Image classification data set "images" (schiesfa/tensorflow_cats on GitHub). Class labels (2): hauskatze, siamkatze.

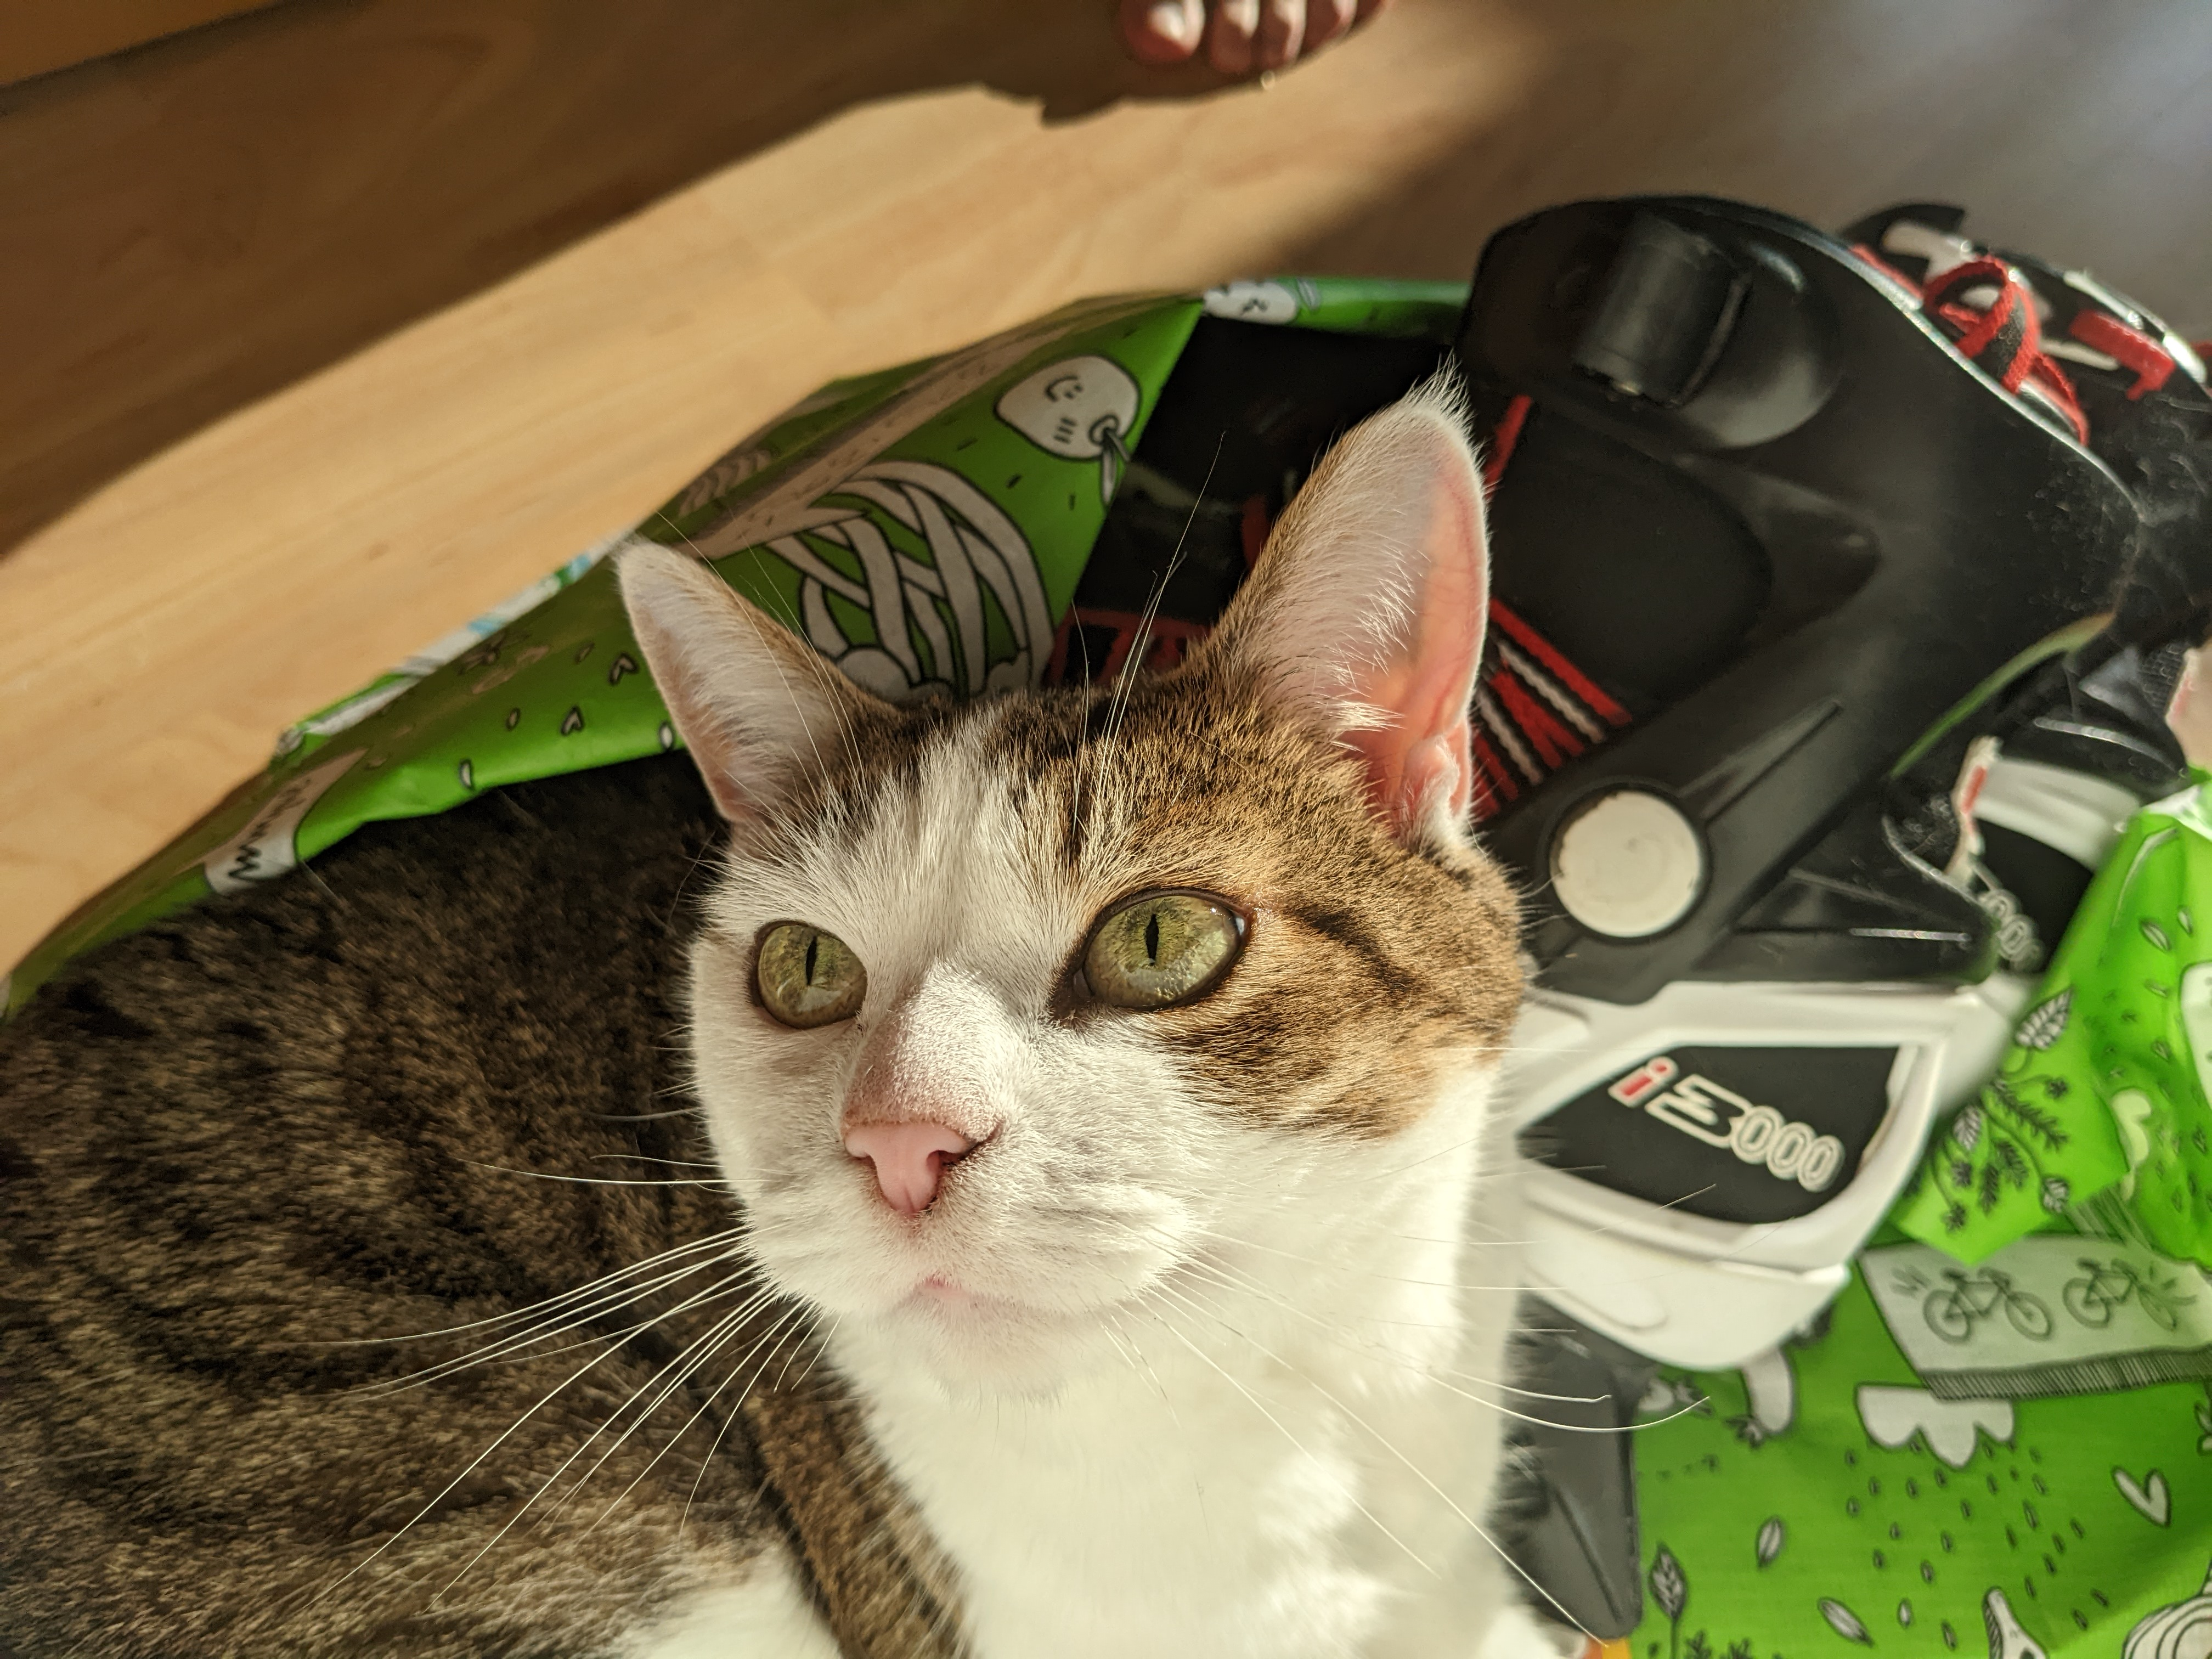
Label: hauskatze

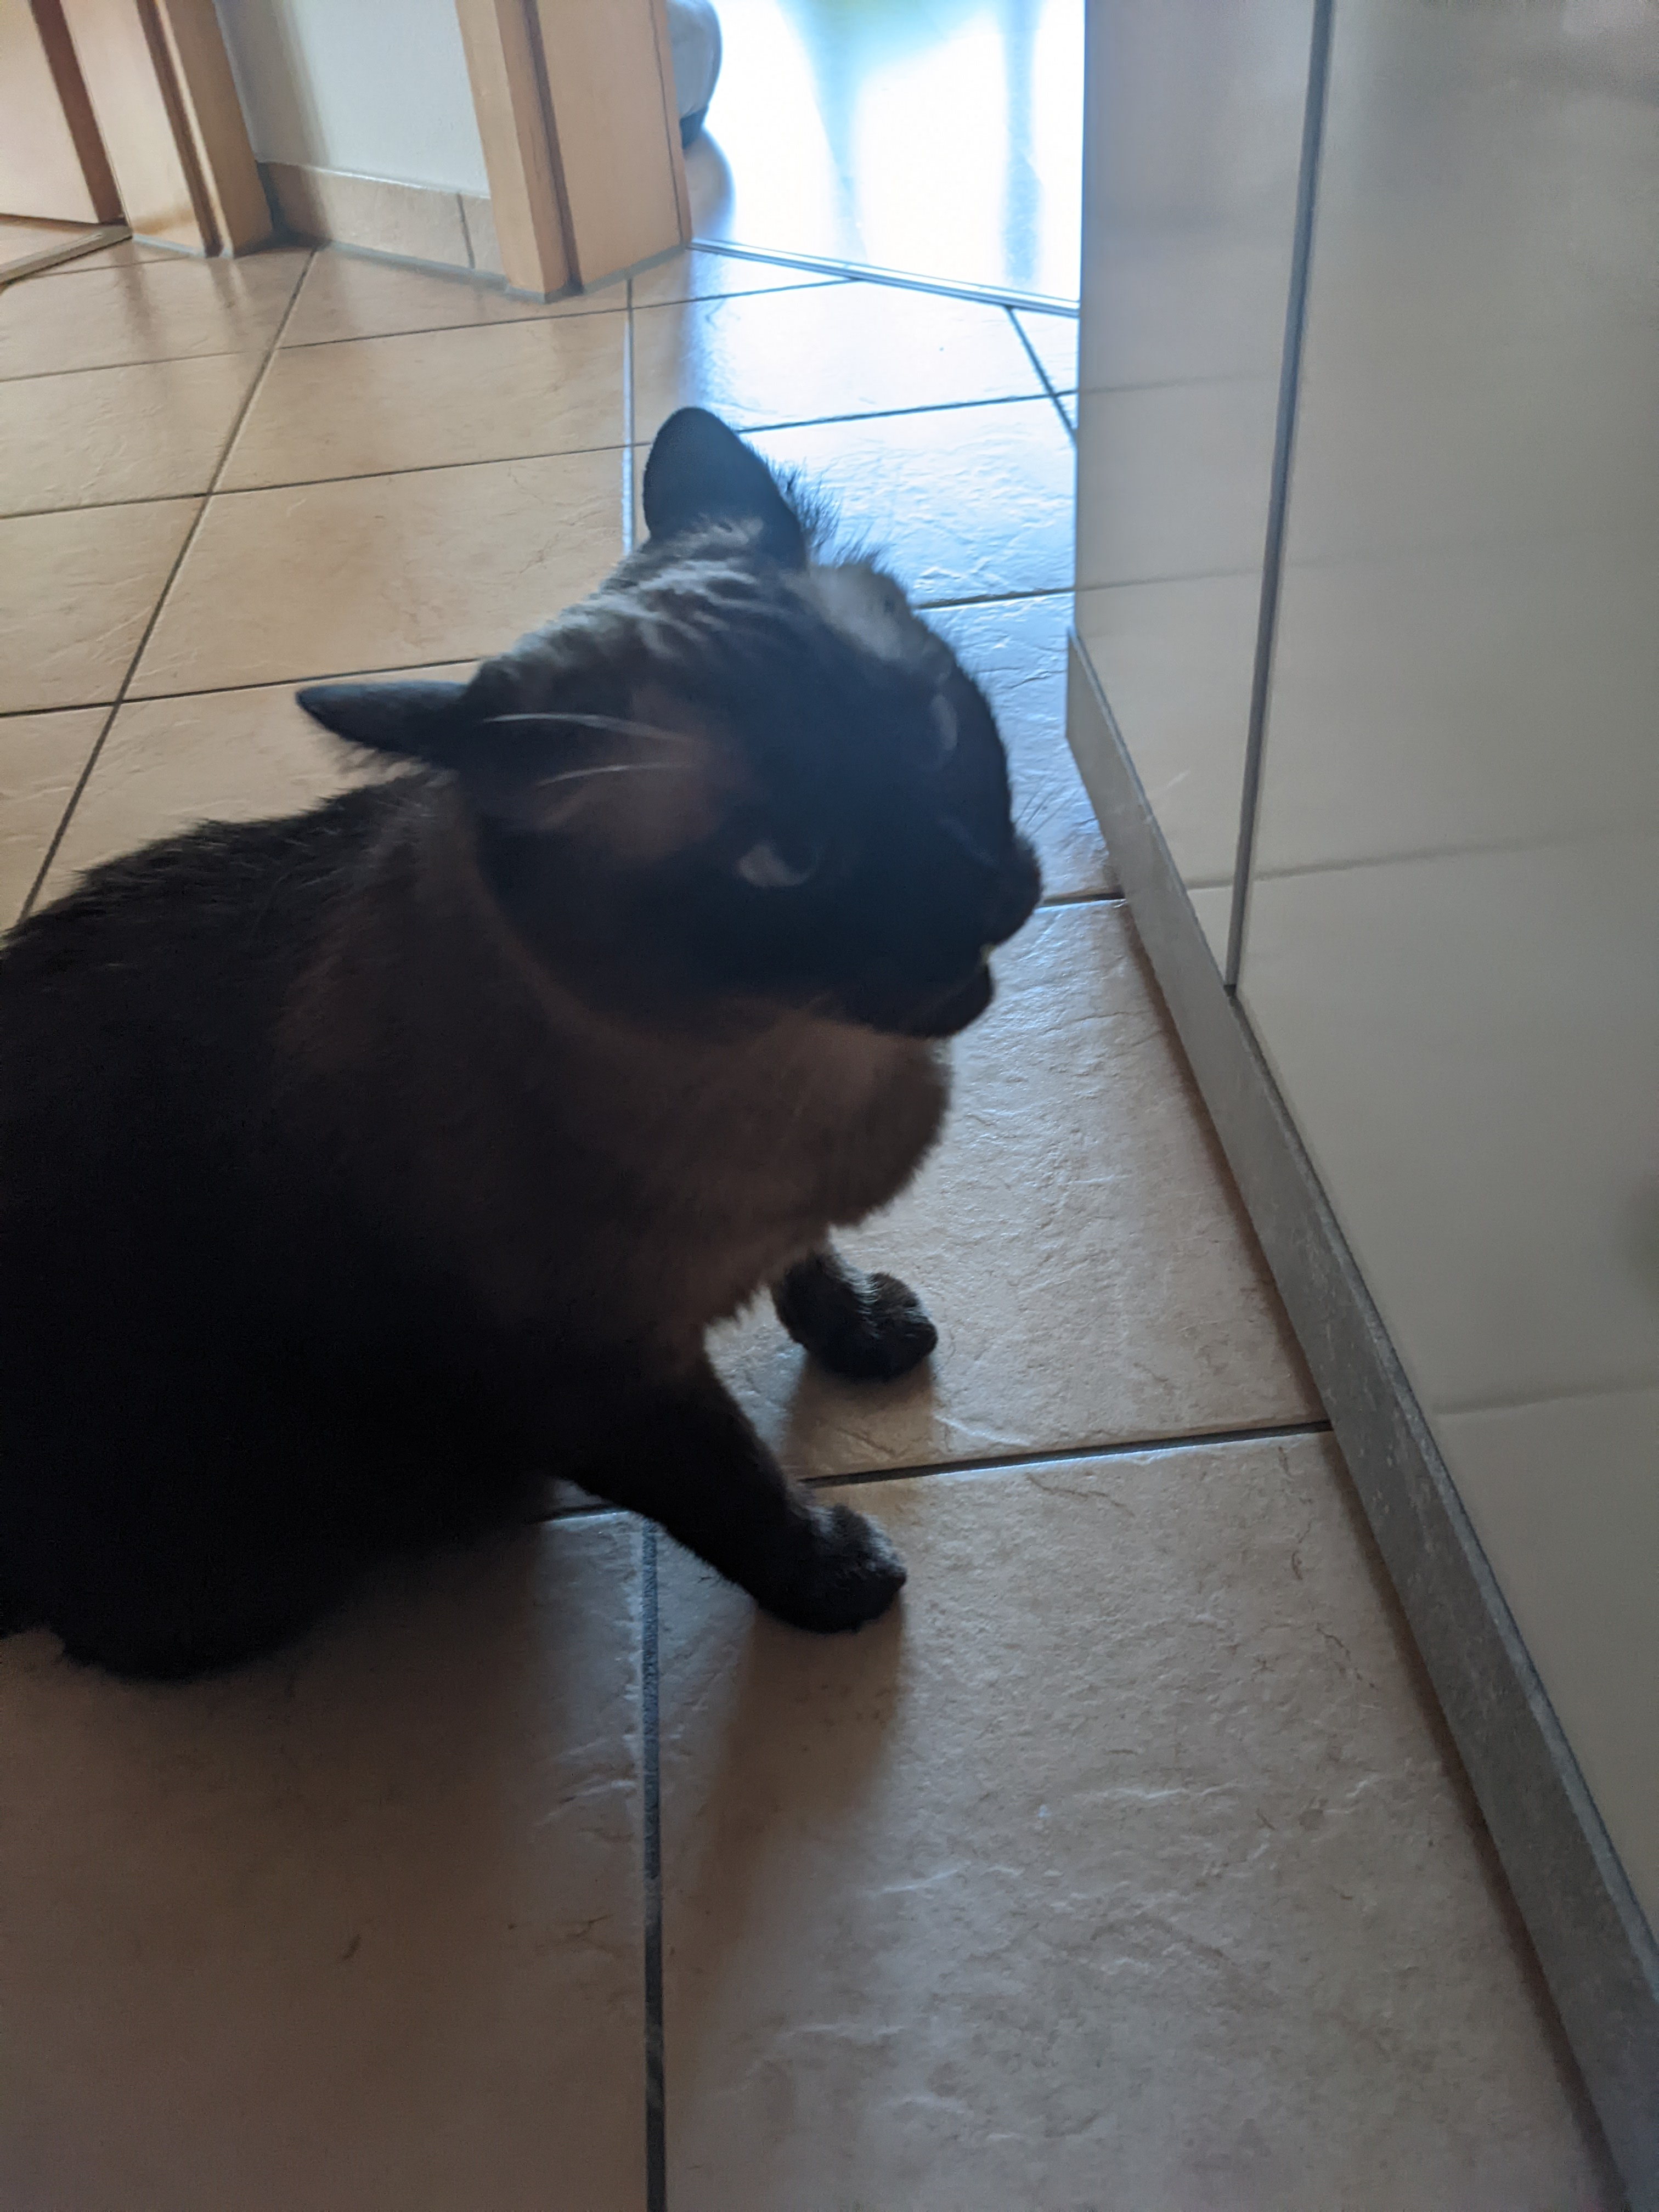
Label: siamkatze

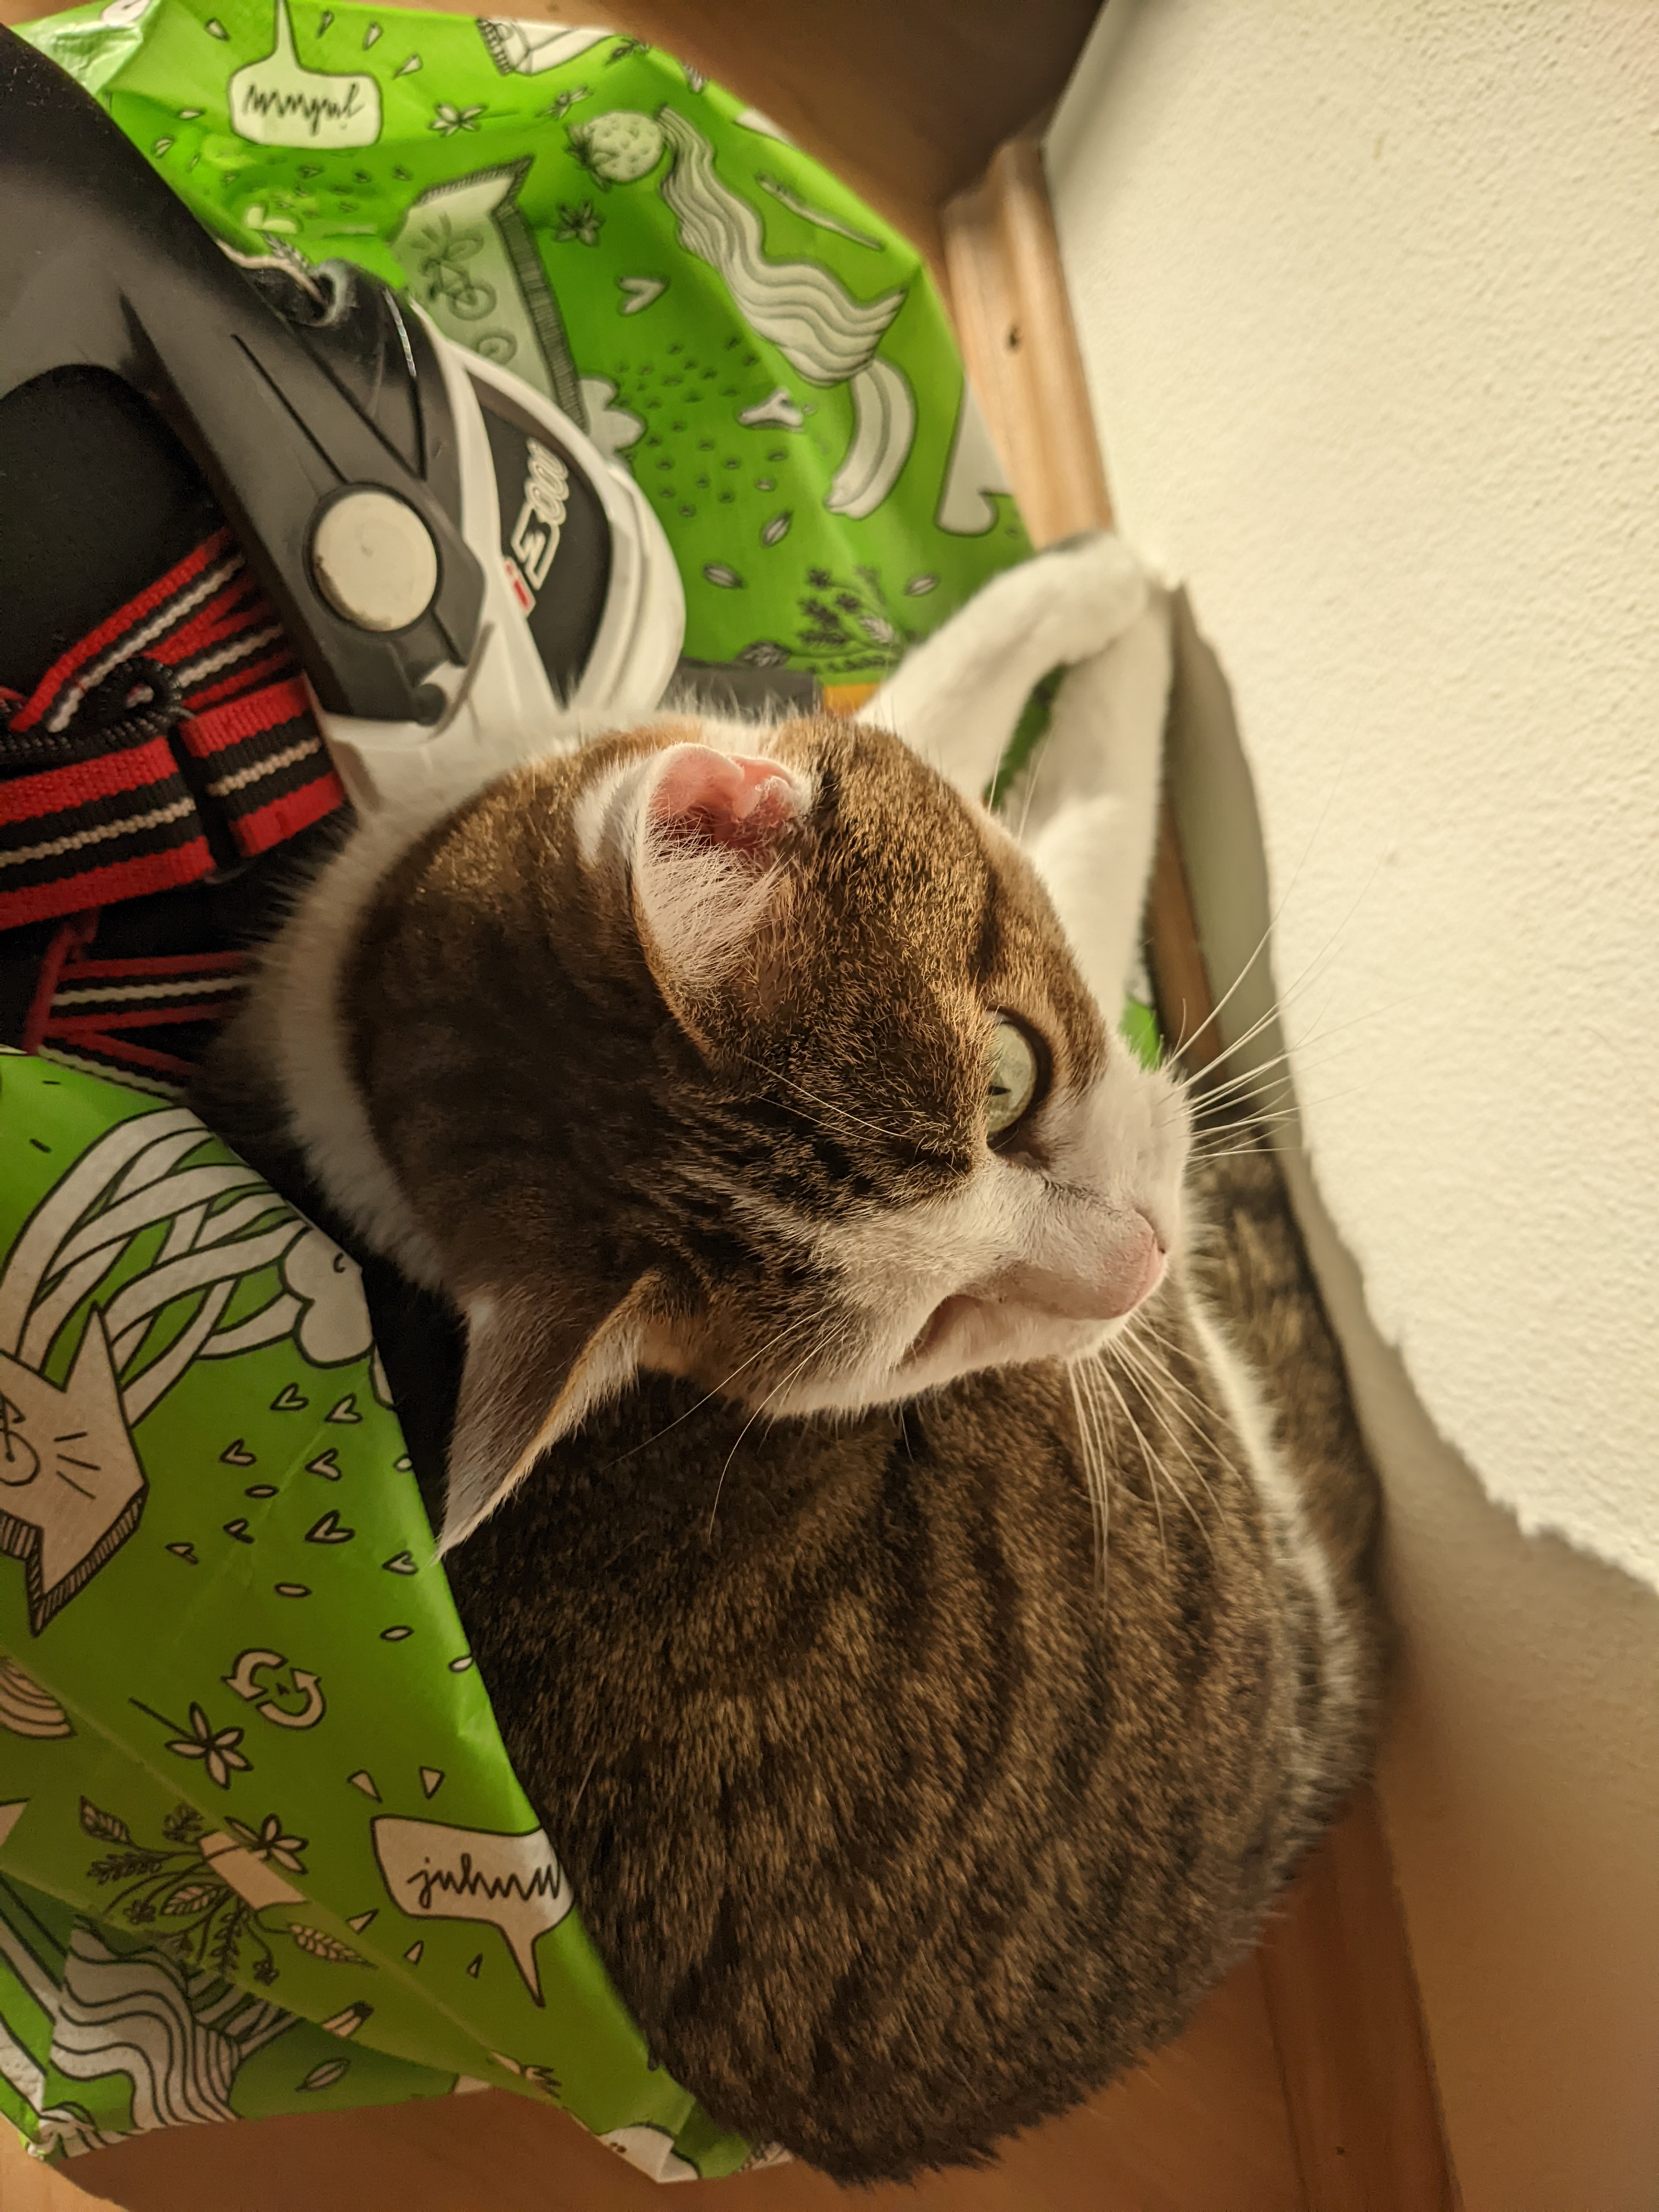
Label: hauskatze

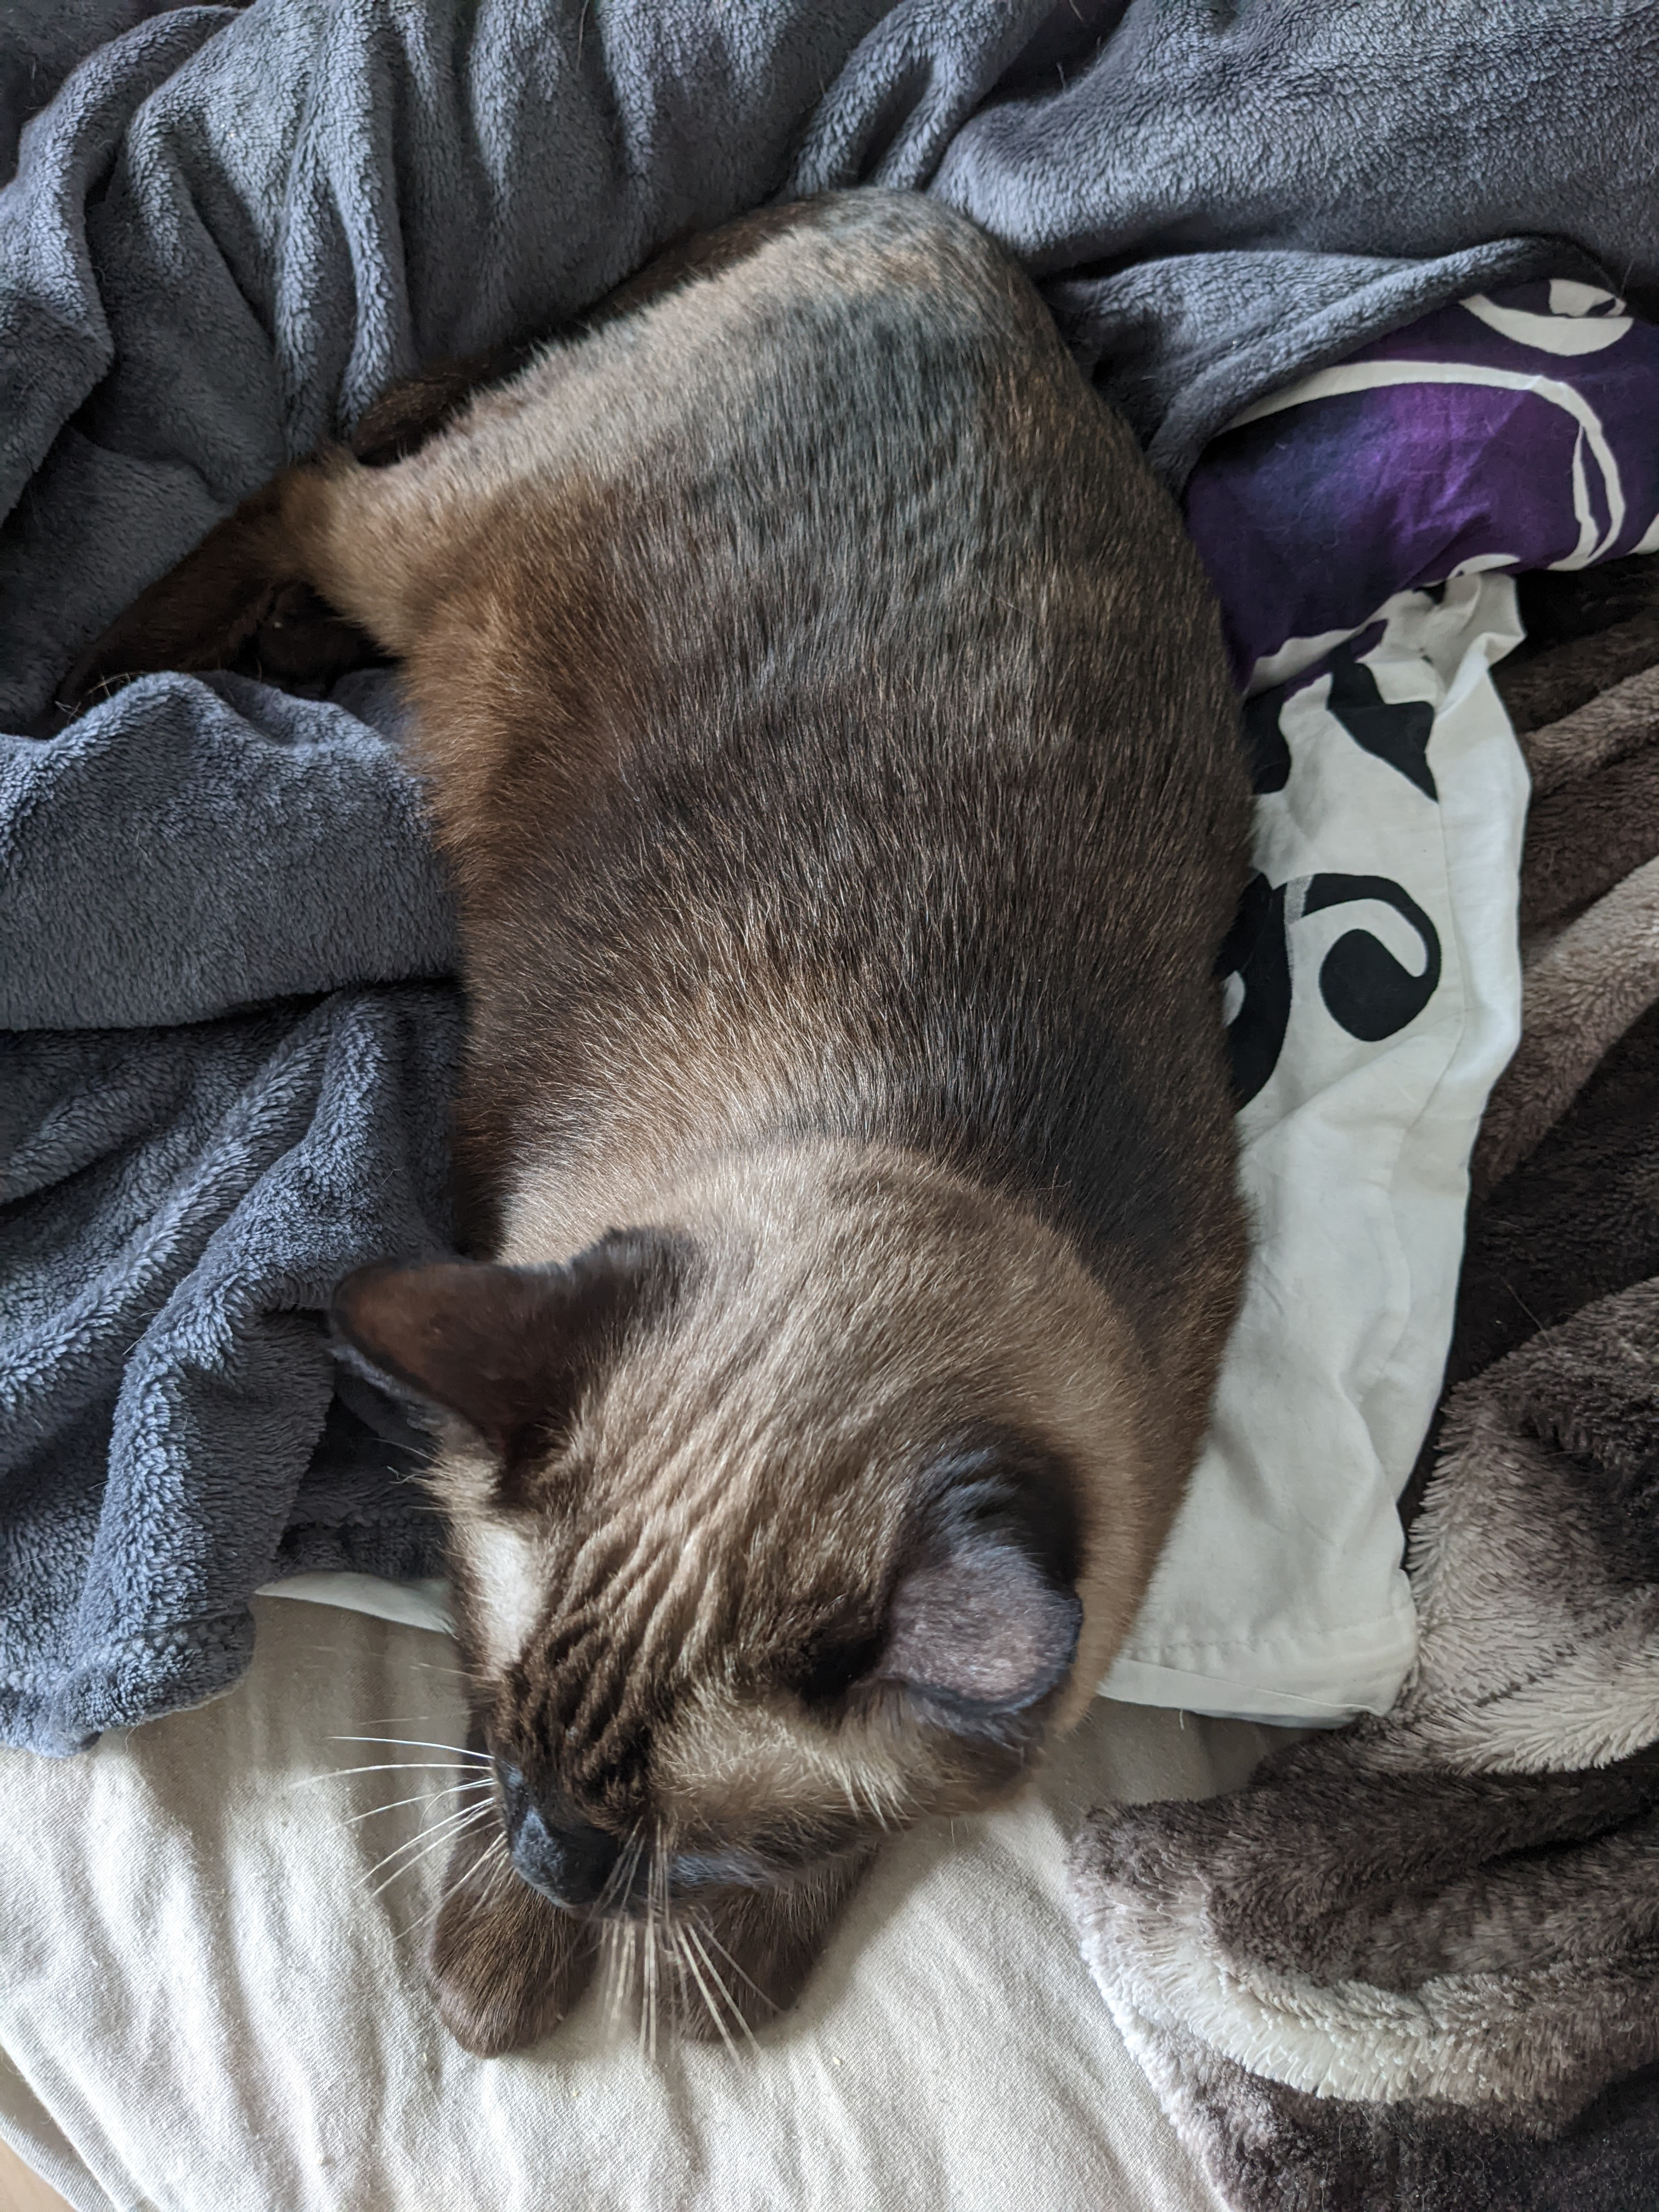
Label: siamkatze

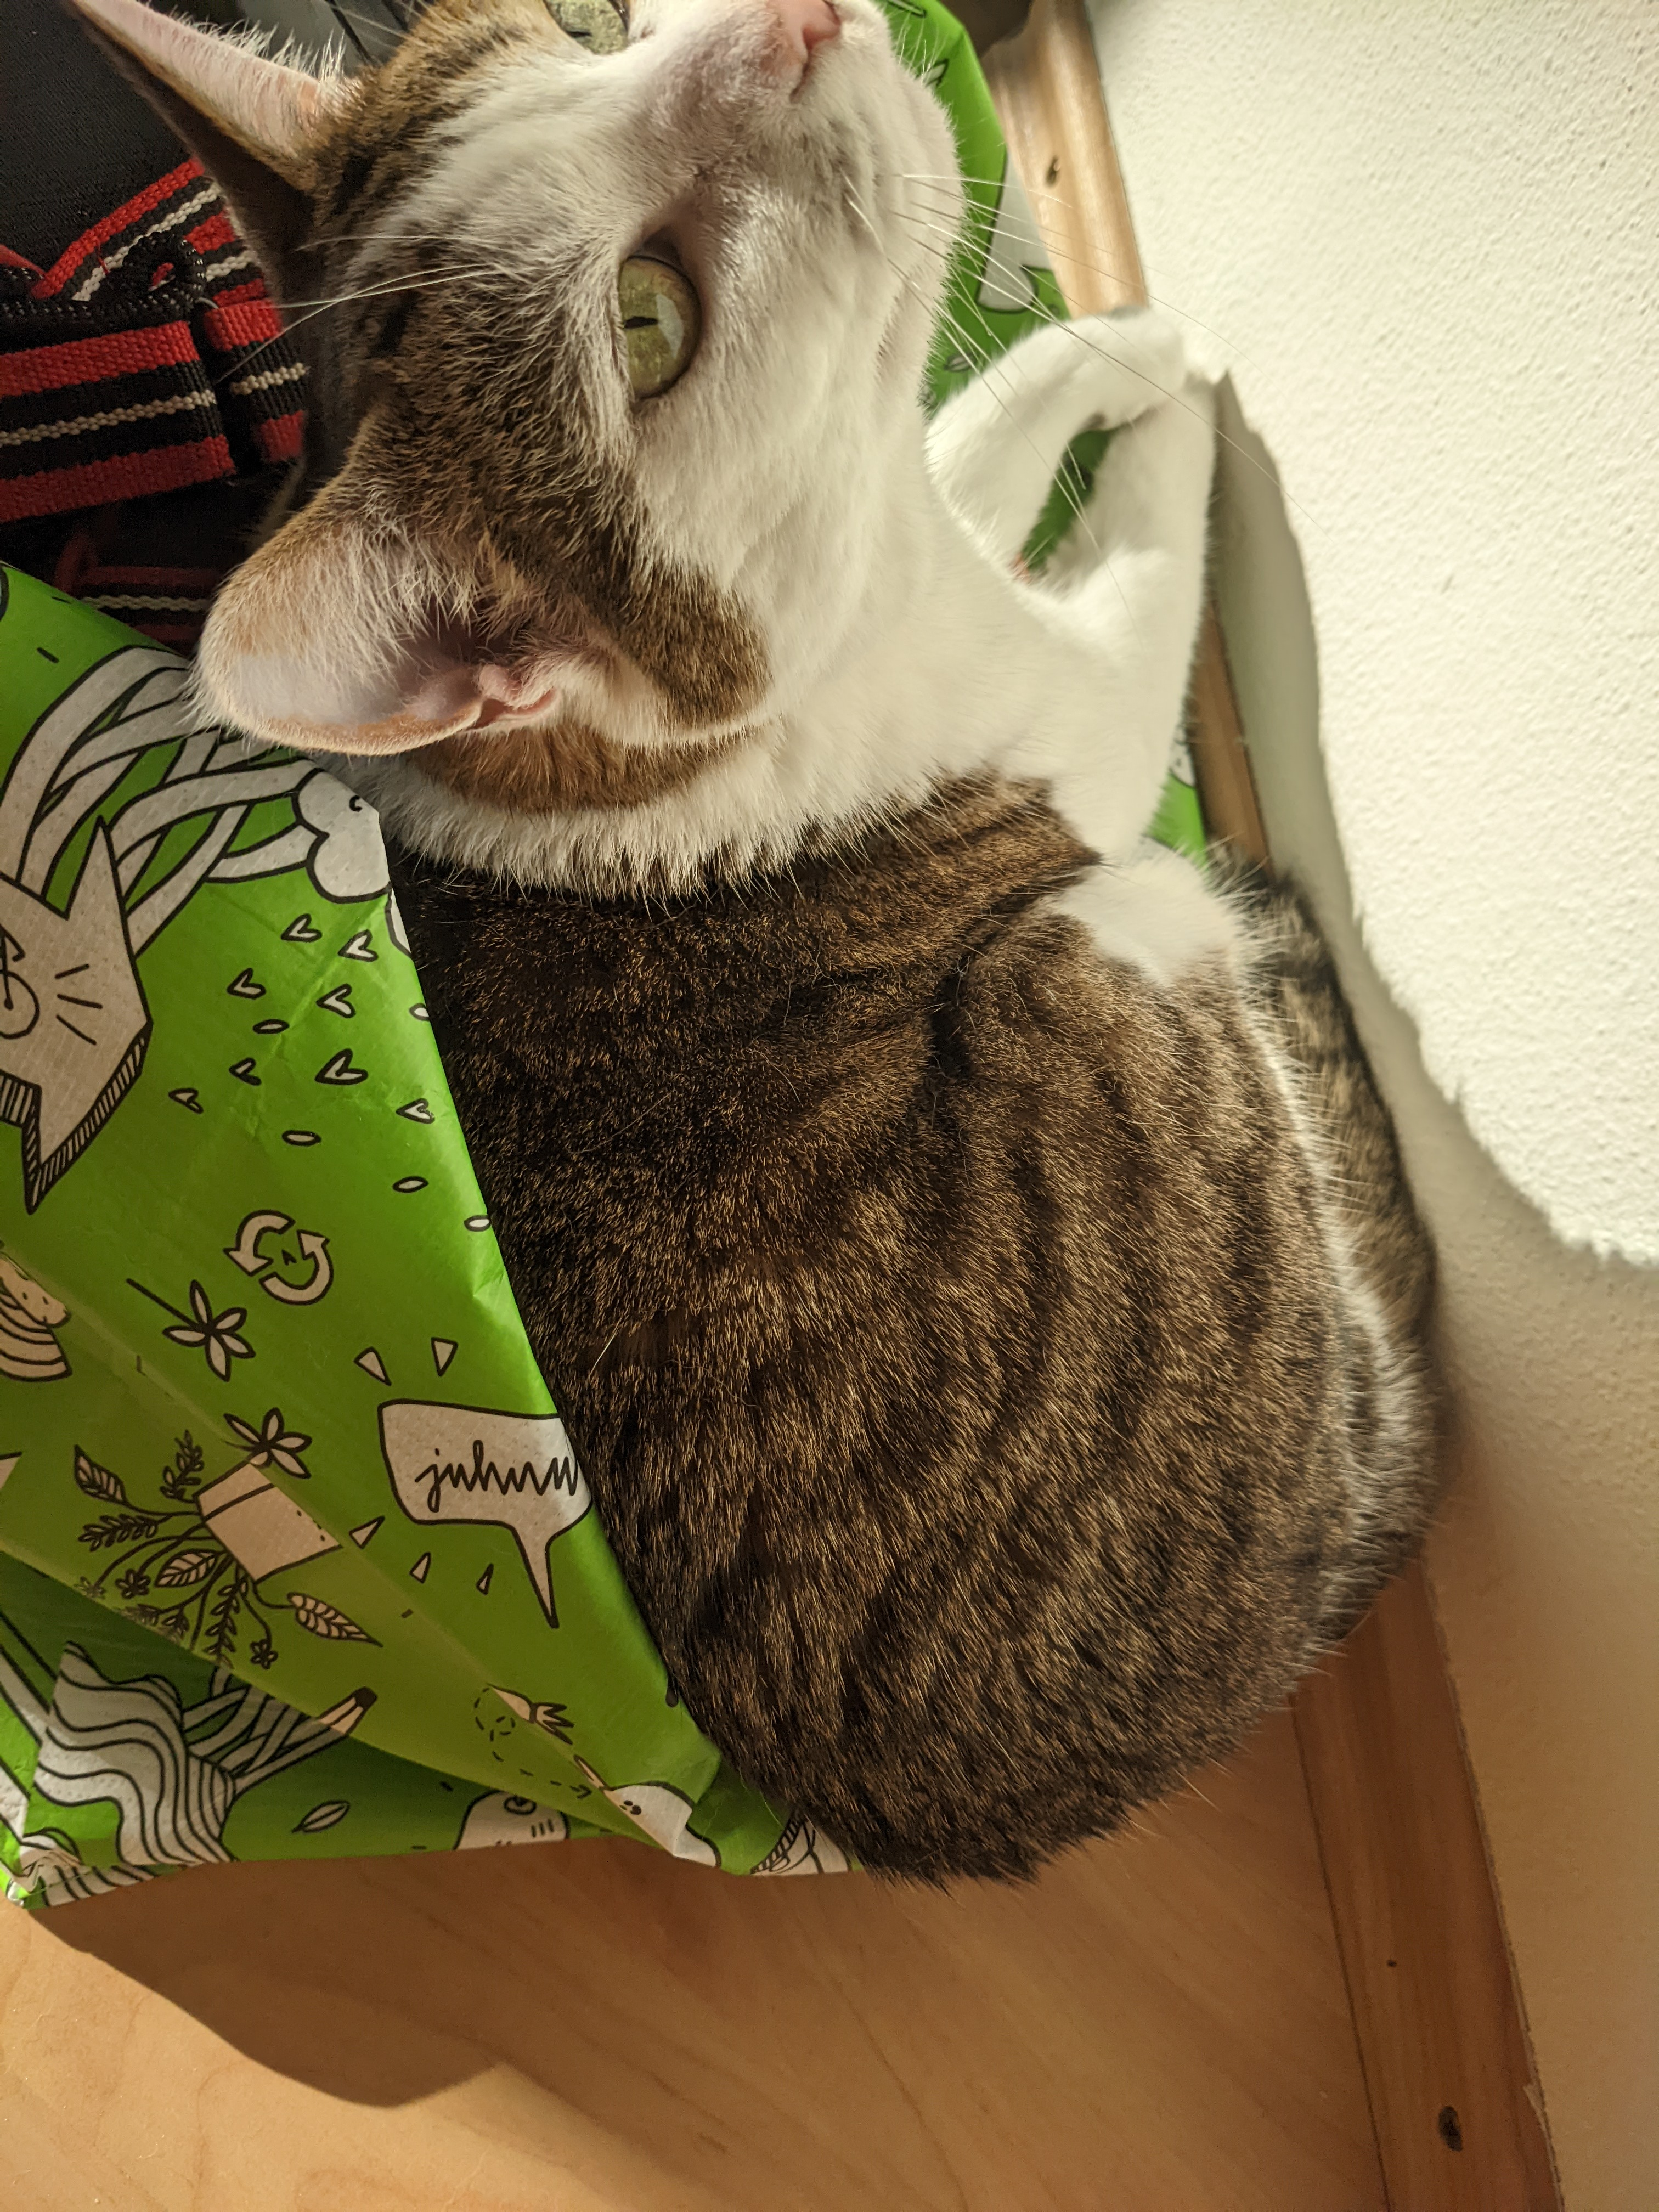
Label: hauskatze

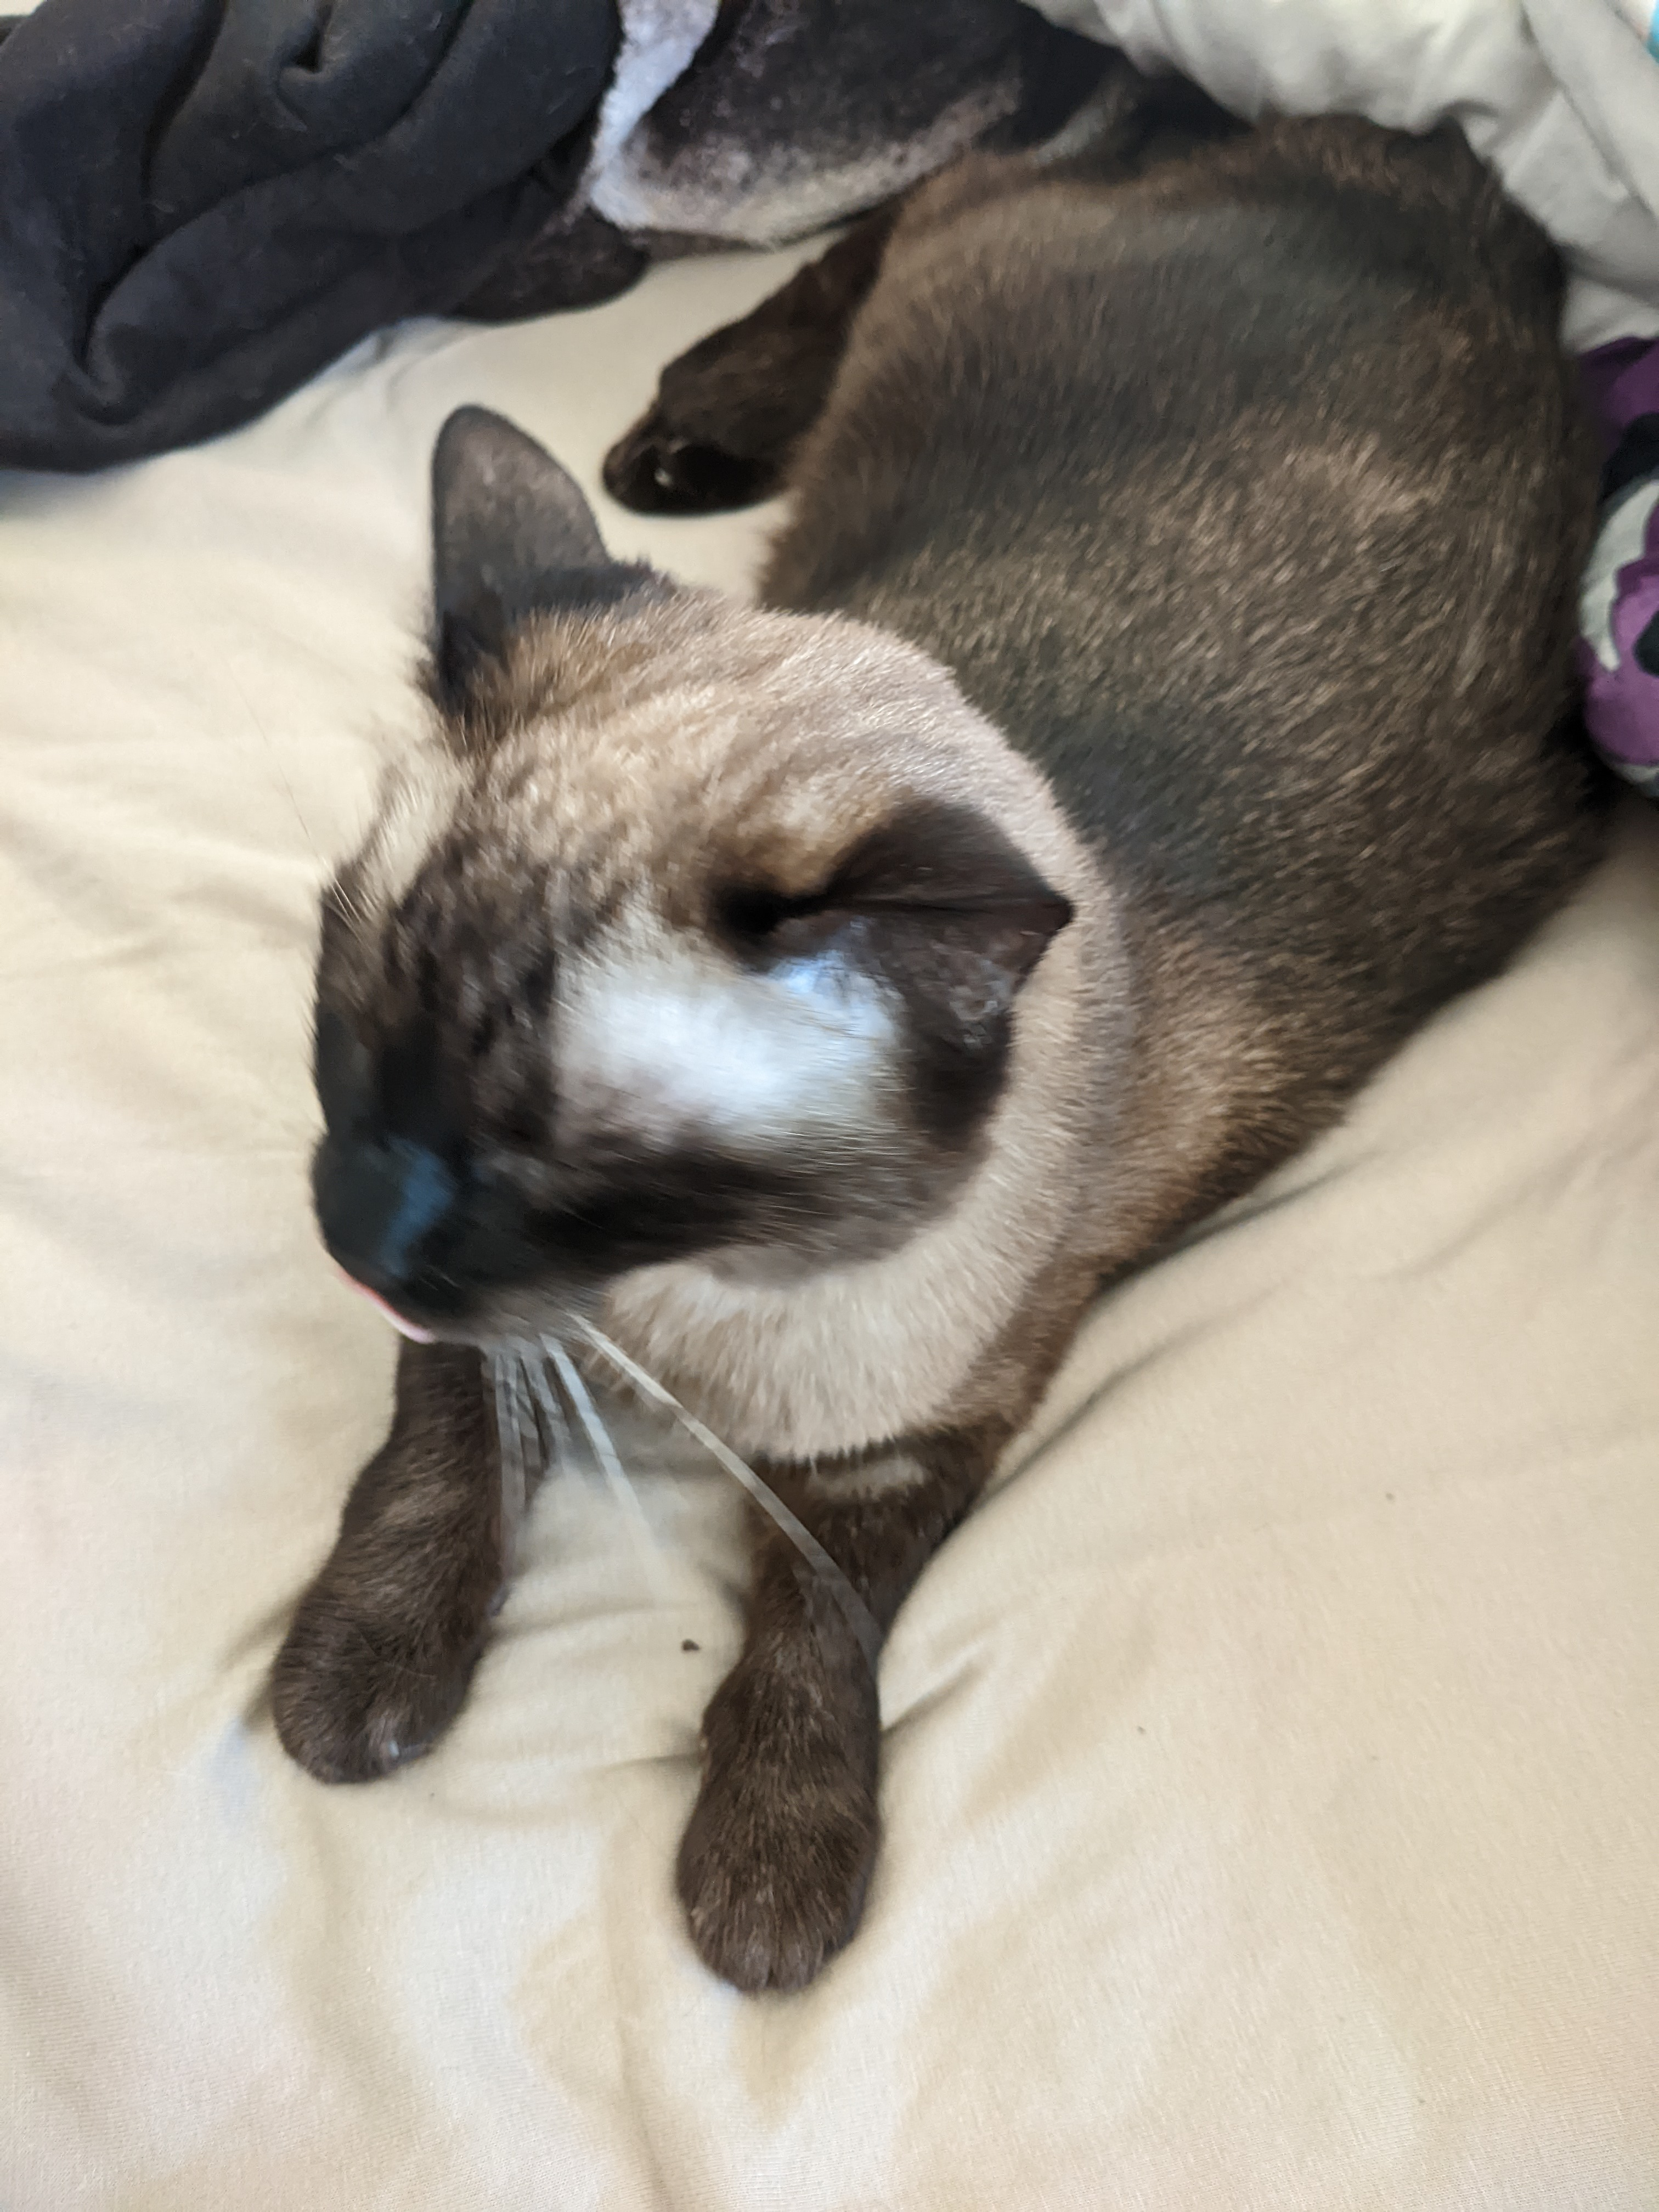
Label: siamkatze
